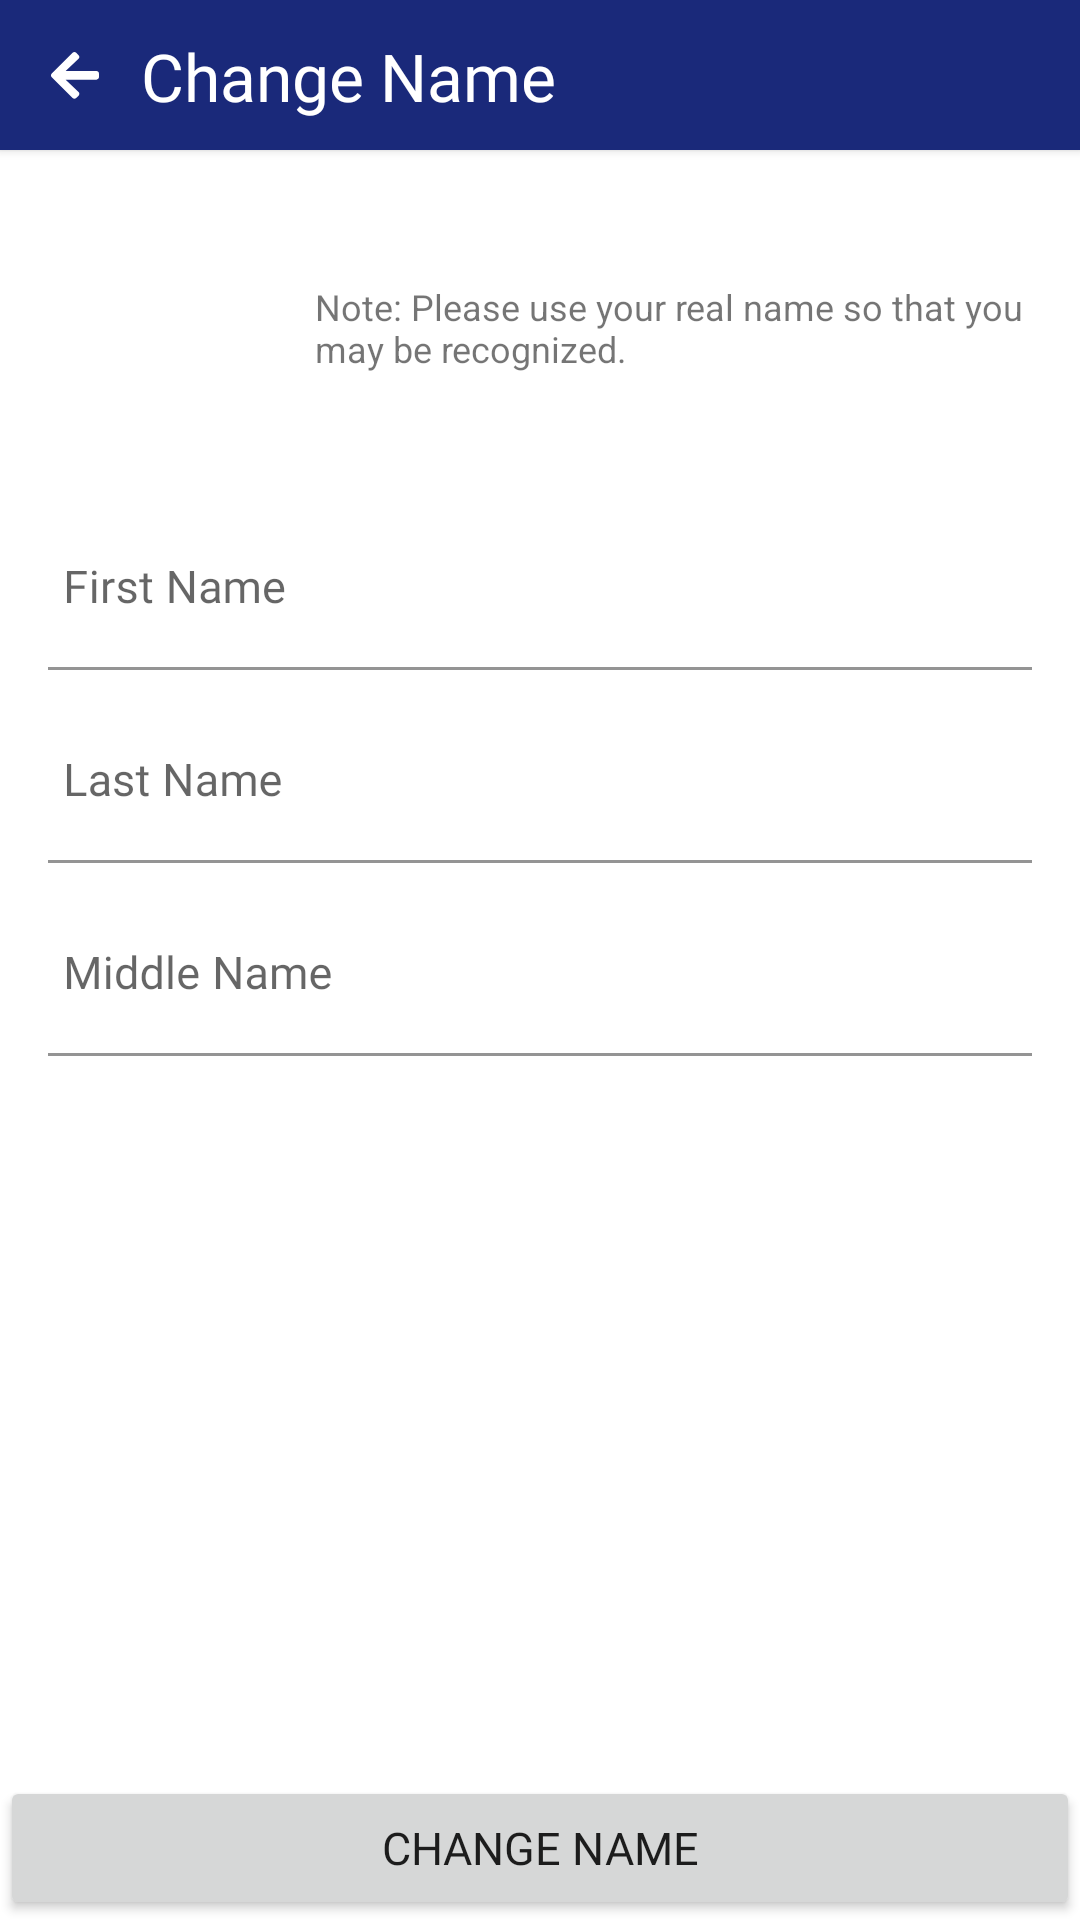

Layout XML and referenced resources for this Android screen:
<!-- AndroidManifest.xml: application theme Theme.SupplyManagementApp -->
<!-- res/layout/fragment_change_name.xml -->
<?xml version="1.0" encoding="utf-8"?>
<androidx.constraintlayout.widget.ConstraintLayout xmlns:android="http://schemas.android.com/apk/res/android"
    xmlns:app="http://schemas.android.com/apk/res-auto"
    xmlns:tools="http://schemas.android.com/tools"
    android:layout_width="match_parent"
    android:layout_height="match_parent"
    tools:context=".Views.SettingsFragment.AccountSettingsFragment.ChangeNameFragment.ChangeNameFragment">

    <androidx.cardview.widget.CardView
        android:id="@+id/cardView4"
        android:layout_width="match_parent"
        android:layout_height="50dp"
        android:backgroundTint="@color/primary"
        app:cardCornerRadius="0dp"
        app:layout_constraintEnd_toEndOf="parent"
        app:layout_constraintStart_toStartOf="parent"
        app:layout_constraintTop_toTopOf="parent">

        <androidx.constraintlayout.widget.ConstraintLayout
            android:layout_width="match_parent"
            android:layout_height="match_parent">


            <ImageView
                android:id="@+id/btnBack"
                android:layout_width="wrap_content"
                android:layout_height="wrap_content"
                android:layout_marginStart="7dp"
                android:padding="10dp"
                android:src="@drawable/icon_arrow_left_white"
                app:layout_constraintBottom_toBottomOf="parent"
                app:layout_constraintStart_toStartOf="parent"
                app:layout_constraintTop_toTopOf="parent" />

            <TextView
                android:id="@+id/textView20"
                android:layout_width="wrap_content"
                android:layout_height="wrap_content"
                android:layout_marginStart="4dp"
                android:fontFamily="@font/intermedium"
                android:text="Change Name"
                android:textColor="@color/secondary"
                android:textSize="22dp"
                app:layout_constraintBottom_toBottomOf="@+id/btnBack"
                app:layout_constraintStart_toEndOf="@+id/btnBack"
                app:layout_constraintTop_toTopOf="@+id/btnBack" />
        </androidx.constraintlayout.widget.ConstraintLayout>
    </androidx.cardview.widget.CardView>

    <ImageView
        android:id="@+id/imageView2"
        android:layout_width="80dp"
        android:layout_height="80dp"
        android:layout_marginStart="3dp"
        android:layout_marginTop="19dp"
        android:padding="0dp"
        android:src="@drawable/ic_person"
        app:layout_constraintStart_toStartOf="parent"
        app:layout_constraintTop_toBottomOf="@+id/cardView4" />

    <TextView
        android:id="@+id/textView21"
        android:layout_width="0dp"
        android:layout_height="wrap_content"
        android:layout_marginStart="22dp"
        android:layout_marginEnd="16dp"
        android:text="Note: Please use your real name so that you may be recognized."
        android:textSize="12dp"
        app:layout_constraintBottom_toBottomOf="@+id/imageView2"
        app:layout_constraintEnd_toEndOf="parent"
        app:layout_constraintStart_toEndOf="@+id/imageView2"
        app:layout_constraintTop_toTopOf="@+id/imageView2" />

    <com.google.android.material.textfield.TextInputLayout
        android:id="@+id/textInputLayout4"
        android:layout_width="match_parent"
        android:layout_height="wrap_content"
        android:layout_marginHorizontal="16dp"
        android:layout_marginTop="20dp"
        android:background="@color/transparent"
        android:padding="0dp"
        app:layout_constraintEnd_toEndOf="parent"
        app:layout_constraintStart_toStartOf="parent"
        app:layout_constraintTop_toBottomOf="@+id/imageView2">

        <com.google.android.material.textfield.TextInputEditText
            android:id="@+id/etFirstName"
            android:layout_width="match_parent"
            android:layout_height="wrap_content"
            android:background="@color/transparent"
            android:fontFamily="@font/interregular"
            android:hint="First Name"
            android:imeOptions="actionDone"
            android:inputType="text"
            android:paddingStart="5dp"
            android:textColor="@color/black"
            android:textSize="15dp" />
    </com.google.android.material.textfield.TextInputLayout>

    <com.google.android.material.textfield.TextInputLayout
        android:id="@+id/textInputLayout5"
        android:layout_width="match_parent"
        android:layout_height="wrap_content"
        android:layout_marginHorizontal="16dp"
        android:layout_marginTop="10dp"
        android:background="@color/transparent"
        android:padding="0dp"
        app:layout_constraintEnd_toEndOf="@+id/textInputLayout4"
        app:layout_constraintStart_toStartOf="@+id/textInputLayout4"
        app:layout_constraintTop_toBottomOf="@+id/textInputLayout4">

        <com.google.android.material.textfield.TextInputEditText
            android:id="@+id/etLastName"
            android:layout_width="match_parent"
            android:layout_height="wrap_content"
            android:background="@color/transparent"
            android:fontFamily="@font/interregular"
            android:hint="Last Name"
            android:imeOptions="actionDone"
            android:inputType="text"
            android:paddingStart="5dp"
            android:textColor="@color/black"
            android:textSize="15dp" />
    </com.google.android.material.textfield.TextInputLayout>

    <com.google.android.material.textfield.TextInputLayout
        android:layout_width="match_parent"
        android:layout_height="wrap_content"
        android:layout_marginHorizontal="16dp"
        android:layout_marginTop="10dp"
        android:background="@color/transparent"
        android:padding="0dp"
        app:layout_constraintEnd_toEndOf="@+id/textInputLayout5"
        app:layout_constraintStart_toStartOf="@+id/textInputLayout5"
        app:layout_constraintTop_toBottomOf="@+id/textInputLayout5">

        <com.google.android.material.textfield.TextInputEditText
            android:id="@+id/etMiddleName"
            android:layout_width="match_parent"
            android:layout_height="wrap_content"
            android:background="@color/transparent"
            android:fontFamily="@font/interregular"
            android:hint="Middle Name"
            android:imeOptions="actionDone"
            android:inputType="text"
            android:paddingStart="5dp"
            android:textColor="@color/black"
            android:textSize="15dp" />
    </com.google.android.material.textfield.TextInputLayout>

    <Button
        android:id="@+id/button"
        android:layout_width="match_parent"
        android:layout_height="wrap_content"
        android:fontFamily="@font/intermedium"
        android:insetTop="0dp"
        android:insetBottom="0dp"
        android:letterSpacing="0"
        android:padding="12dp"
        android:text="CHANGE NAME"
        android:textSize="15dp"
        app:cornerRadius="0dp"
        app:layout_constraintBottom_toBottomOf="parent"
        app:layout_constraintEnd_toEndOf="parent"
        app:layout_constraintStart_toStartOf="parent" />

</androidx.constraintlayout.widget.ConstraintLayout>
<!-- resources referenced by this layout -->
<resources>
  <color name="black">#FF000000</color>
  <color name="primary">#1A297A</color>
  <color name="secondary">#FFFFFFFF</color>
  <color name="transparent">#00FFFFFF</color>
  <!-- drawable icon_arrow_left_white: png bitmap (drawable-hdpi, 323 bytes) -->
  <style name="Theme.SupplyManagementApp" parent="Theme.MaterialComponents.DayNight.NoActionBar">
          
          <item name="colorPrimary">@color/primary</item>
          <item name="colorPrimaryVariant">@color/purple_700</item>
          <item name="colorOnPrimary">@color/white</item>
          
          <item name="colorSecondary">@color/teal_200</item>
          <item name="colorSecondaryVariant">@color/teal_700</item>
          <item name="colorOnSecondary">@color/black</item>
          
          <item name="android:statusBarColor">@color/transparent</item>
          
  
      </style>
  <color name="purple_700">#FF3700B3</color>
  <color name="white">#FFFFFFFF</color>
  <color name="teal_200">#FF03DAC5</color>
  <color name="teal_700">#FF018786</color>
</resources>
